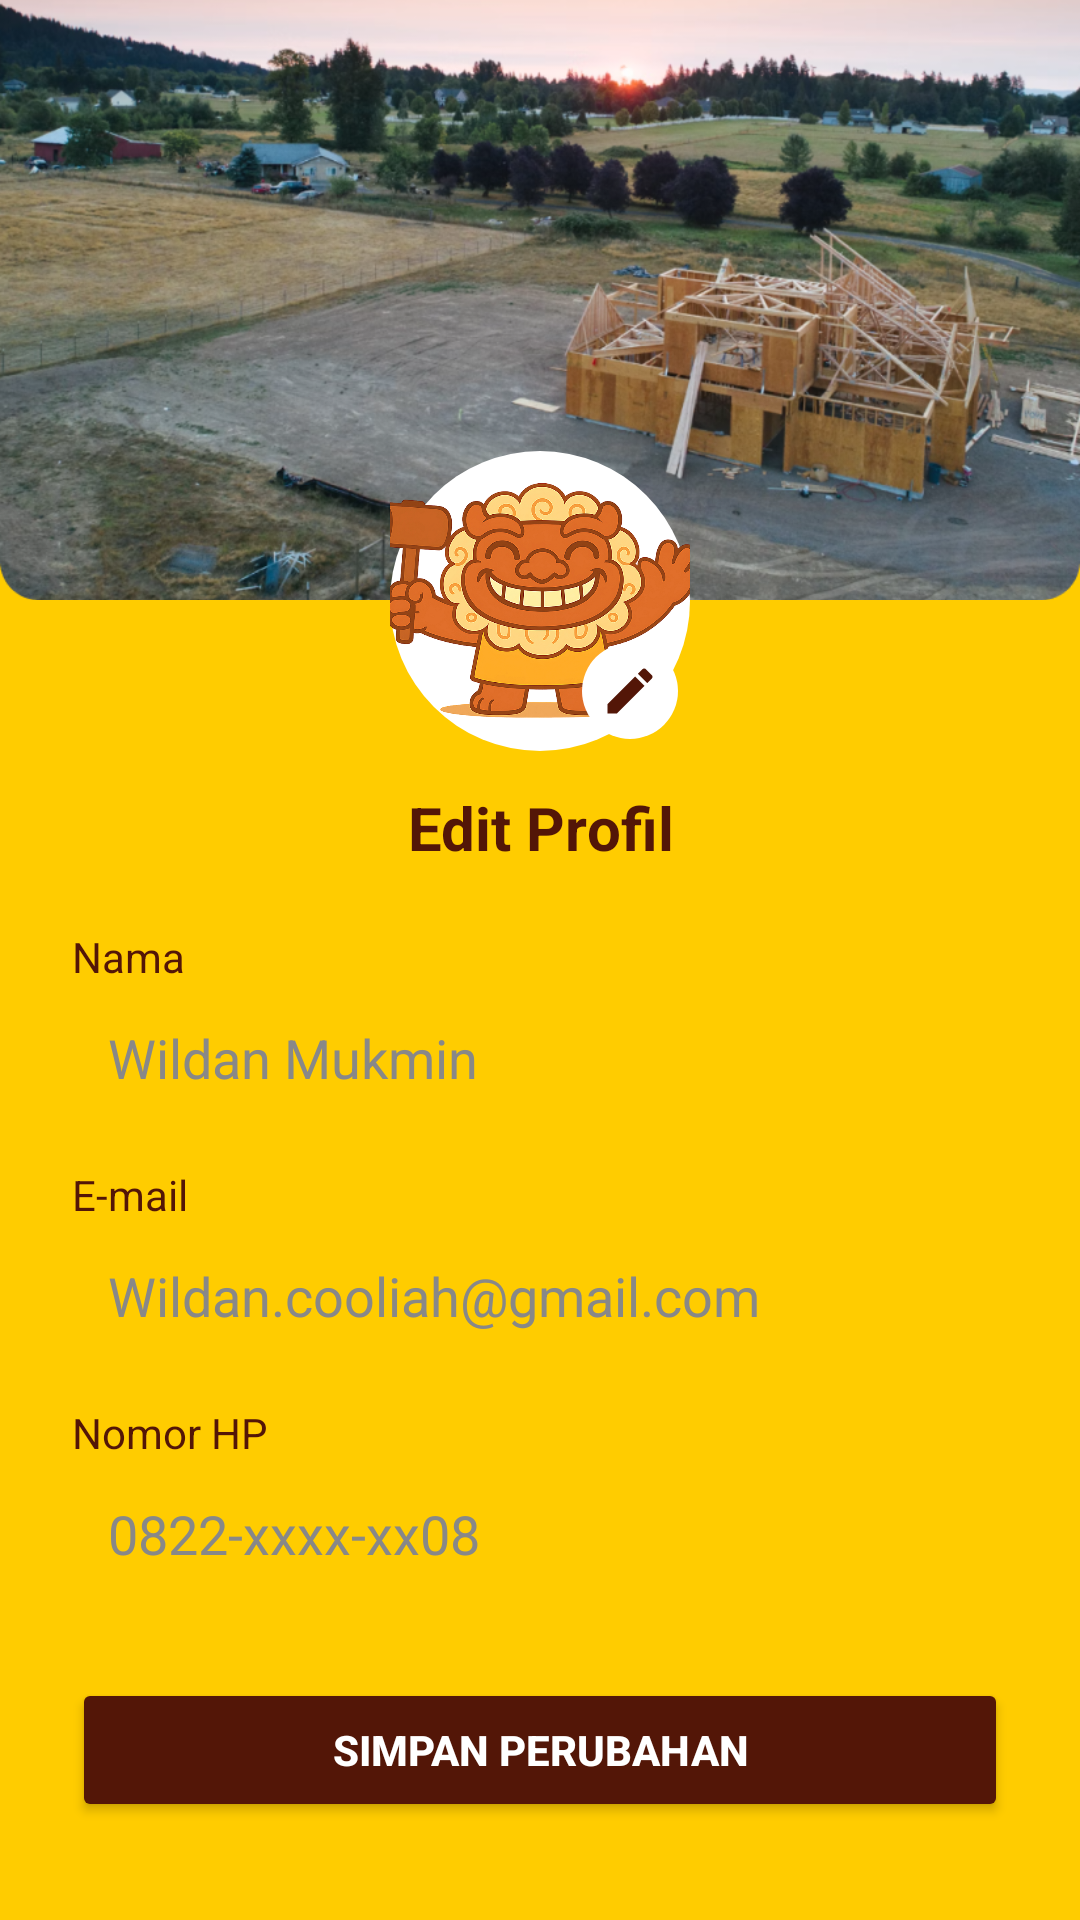

Android layout source for this screen:
<!-- AndroidManifest.xml: application theme Theme.BangunDit -->
<!-- res/layout/fragment_edit_profil.xml -->
<?xml version="1.0" encoding="utf-8"?>
<ScrollView xmlns:android="http://schemas.android.com/apk/res/android"
    android:layout_width="match_parent"
    android:layout_height="match_parent"
    android:background="#FFcc00">

    <LinearLayout
        android:layout_width="match_parent"
        android:layout_height="wrap_content"
        android:orientation="vertical">

        
        <ImageView
            android:layout_width="match_parent"
            android:layout_height="200dp"
            android:scaleType="centerCrop"
            android:src="@drawable/back_profil" />

        
        <FrameLayout
            android:layout_width="wrap_content"
            android:layout_height="wrap_content"
            android:layout_gravity="center_horizontal"
            android:layout_marginTop="-50dp">

            <ImageView
                android:id="@+id/image_profile"
                android:layout_width="100dp"
                android:layout_height="100dp"
                android:background="@drawable/circle_white"
                android:padding="10dp"
                android:src="@drawable/logobangdit"
                android:scaleType="centerCrop" />

            <ImageView
                android:id="@+id/btnEditPhoto"
                android:layout_width="32dp"
                android:layout_height="32dp"
                android:layout_gravity="bottom|end"
                android:layout_margin="4dp"
                android:background="@drawable/circle_white"
                android:padding="6dp"
                android:src="@drawable/ic_edit"
                android:scaleType="centerInside" />
        </FrameLayout>

        
        <TextView
            android:id="@+id/tv_nama"
            android:layout_width="match_parent"
            android:layout_height="wrap_content"
            android:text="Edit Profil"
            android:textColor="#531607"
            android:textStyle="bold"
            android:textSize="20sp"
            android:gravity="center"
            android:layout_marginTop="12dp"
            android:layout_marginBottom="8dp" />

        
        <TextView
            android:layout_width="match_parent"
            android:layout_height="wrap_content"
            android:text="Nama"
            android:textColor="#531607"
            android:textSize="14sp"
            android:layout_marginStart="24dp"
            android:layout_marginTop="12dp" />

        <EditText
            android:id="@+id/etNama"
            android:layout_width="match_parent"
            android:layout_height="wrap_content"
            android:layout_marginHorizontal="24dp"
            android:background="@drawable/bg_edittext"
            android:hint="Wildan Mukmin"
            android:padding="12dp"
            android:textColor="#000"
            android:textColorHint="#888"
            android:inputType="textPersonName" />

        <TextView
            android:layout_width="match_parent"
            android:layout_height="wrap_content"
            android:text="E-mail"
            android:textColor="#531607"
            android:textSize="14sp"
            android:layout_marginStart="24dp"
            android:layout_marginTop="12dp" />

        <EditText
            android:id="@+id/etEmail"
            android:layout_width="match_parent"
            android:layout_height="wrap_content"
            android:layout_marginHorizontal="24dp"
            android:background="@drawable/bg_edittext"
            android:hint="Wildan.cooliah@gmail.com"
            android:padding="12dp"
            android:textColor="#000"
            android:textColorHint="#888"
            android:inputType="textEmailAddress" />

        <TextView
            android:layout_width="match_parent"
            android:layout_height="wrap_content"
            android:text="Nomor HP"
            android:textColor="#531607"
            android:textSize="14sp"
            android:layout_marginStart="24dp"
            android:layout_marginTop="12dp" />

        <EditText
            android:id="@+id/etPhone"
            android:layout_width="match_parent"
            android:layout_height="wrap_content"
            android:layout_marginHorizontal="24dp"
            android:background="@drawable/bg_edittext"
            android:hint="0822-xxxx-xx08"
            android:padding="12dp"
            android:textColor="#000"
            android:textColorHint="#888"
            android:inputType="phone" />

        
        <Button
            android:id="@+id/btnSimpan"
            android:layout_width="match_parent"
            android:layout_height="wrap_content"
            android:text="Simpan Perubahan"
            android:textColor="#FFFFFF"
            android:layout_marginTop="24dp"
            android:layout_marginHorizontal="24dp"
            android:backgroundTint="#531607"
            android:padding="12dp"
            android:textStyle="bold"
            corners="12dp" />

        
        <View
            android:layout_width="match_parent"
            android:layout_height="32dp" />
    </LinearLayout>
</ScrollView>
<!-- resources referenced by this layout -->
<resources>
  <!-- drawable back_profil: png bitmap (drawable, 910030 bytes) -->
  <!-- drawable circle_white (drawable) -->
  <?xml version="1.0" encoding="utf-8"?>
      <shape xmlns:android="http://schemas.android.com/apk/res/android"
          android:shape="oval">
          <solid android:color="@android:color/white" />
      </shape>
  <!-- drawable ic_edit (drawable) -->
  <vector xmlns:android="http://schemas.android.com/apk/res/android"
      android:height="24dp"
      android:width="24dp"
      android:viewportHeight="24"
      android:viewportWidth="24"
      android:tint="#531607">
  
      <path
          android:fillColor="#531607"
          android:pathData="M3,17.25V21h3.75L17.81,9.94l-3.75,-3.75L3,17.25zM20.71,7.04c0.39,-0.39 0.39,-1.02 0,-1.41l-2.34,-2.34c-0.39,-0.39 -1.02,-0.39 -1.41,0l-1.83,1.83 3.75,3.75 1.83,-1.83z" />
  </vector>
  <!-- drawable logobangdit: png bitmap (drawable, 525121 bytes) -->
  <style name="Theme.BangunDit" parent="Theme.MaterialComponents.DayNight.DarkActionBar">
          
          <item name="colorPrimary">@color/purple_500</item>
          <item name="colorPrimaryVariant">@color/purple_700</item>
          <item name="colorOnPrimary">@color/white</item>
          
          <item name="colorSecondary">@color/teal_200</item>
          <item name="colorSecondaryVariant">@color/teal_700</item>
          <item name="colorOnSecondary">@color/black</item>
          
          <item name="android:statusBarColor">?attr/colorPrimaryVariant</item>
          
      </style>
  <color name="purple_500">#FFcc00</color>
  <color name="purple_700">#FF3700B3</color>
  <color name="white">#FFFFFFFF</color>
  <color name="teal_200">#FF03DAC5</color>
  <color name="teal_700">#FF018786</color>
  <color name="black">#FF000000</color>
</resources>
